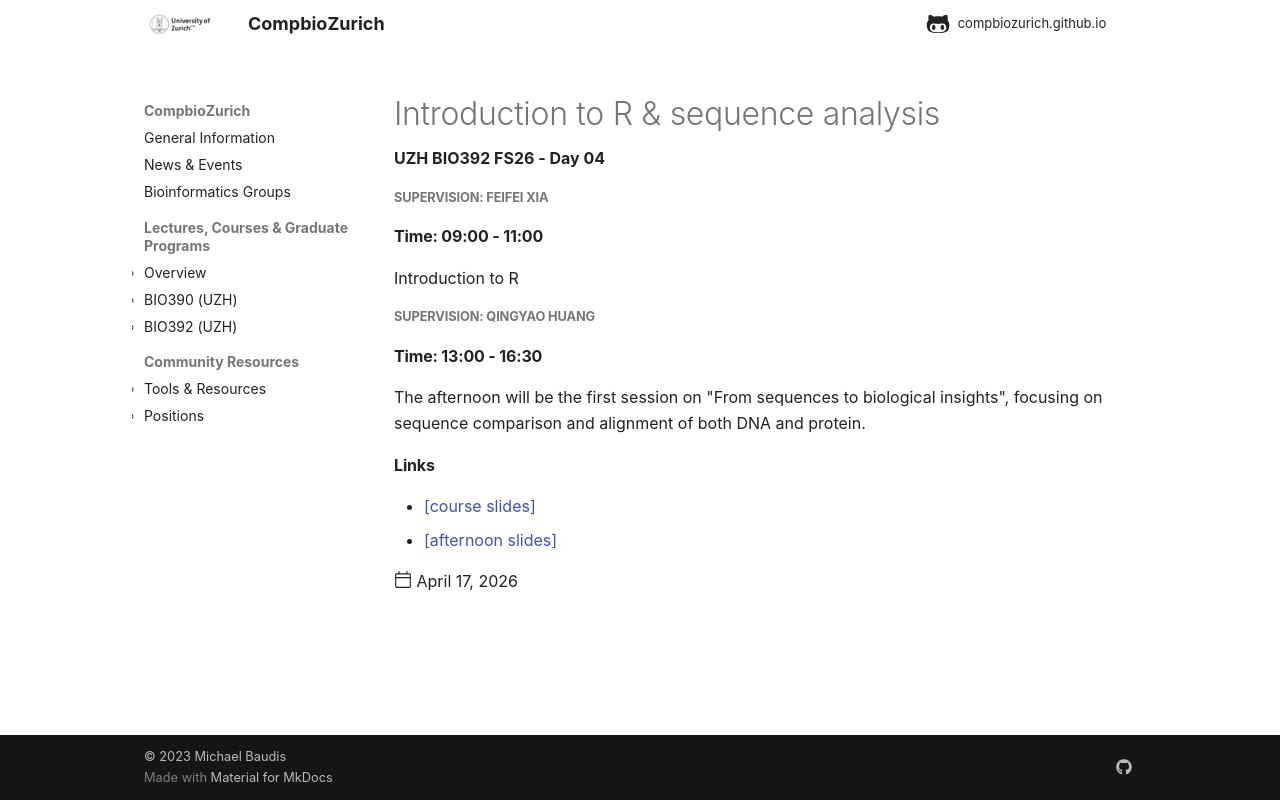

repository: compbiozurich/compbiozurich.github.io · page: teaching/UZH-BIO392/2026/2026-04-17-day-04-morning/index.html · generator: mkdocs

---
template: post.html
title: 'Introduction to R & sequence analysis'
description: UZH BIO392 FS26 - Day 04
date: 2026-04-17
authors:
  - "@mbaudis"
links:
  - '[course slides](https://github.com/compbiozurich/UZH-BIO392-FS26/blob/master/course-material/2026-04-17__Feifei-Xia__Introduction-to-R__BIO392-FS26_day4_Morning)'
  - '[afternoon slides](https://github.com/compbiozurich/UZH-BIO392-FS26/blob/master/course-material/2026-04-17___Qingyao-Huang__sequence-variation-1.pdf)'
---

##### Supervision: Feifei Xia
#### Time: 09:00 - 11:00

Introduction to R

##### Supervision: Qingyao Huang
#### Time: 13:00 - 16:30

The afternoon will be the first session on "From sequences to biological insights", focusing on sequence comparison and alignment of both DNA and protein.
